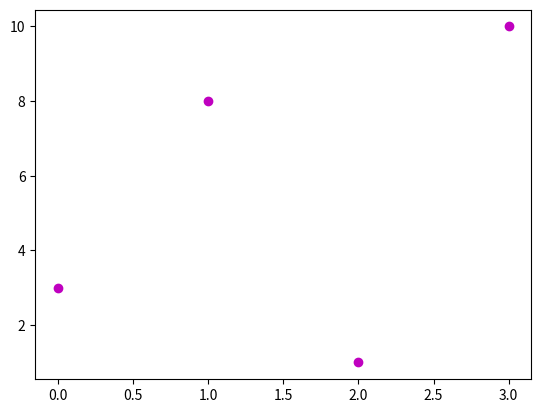

The script that saved this image:
import matplotlib.pyplot as plt
import numpy as np

ypoints = np.array([3, 8, 1, 10])

plt.plot(ypoints, 'om')
plt.show()









# 'm'	Magenta	




# The short color value can be one of the following:

# Color Reference


# Color Syntax	Description
# 'r'	Red	
# 'g'	Green	
# 'b'	Blue	
# 'c'	Cyan	
# 'm'	Magenta	
# 'y'	Yellow	
# 'k'	Black	
# 'w'	White